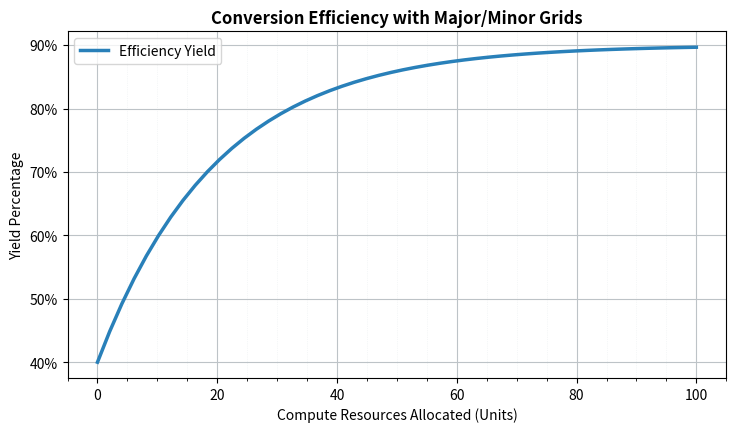
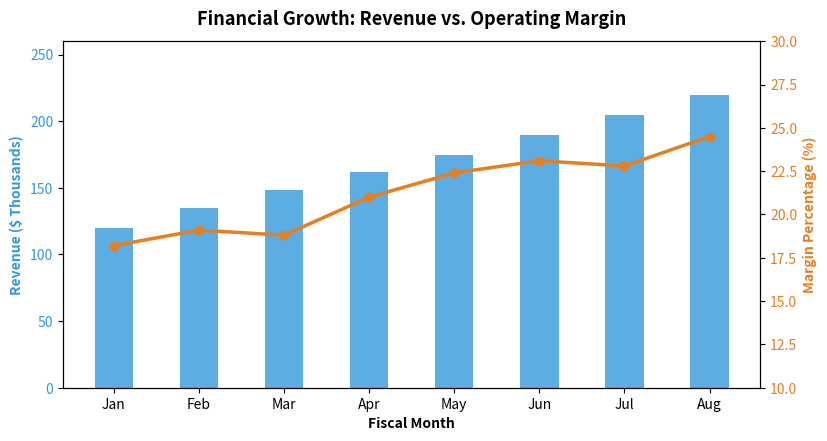
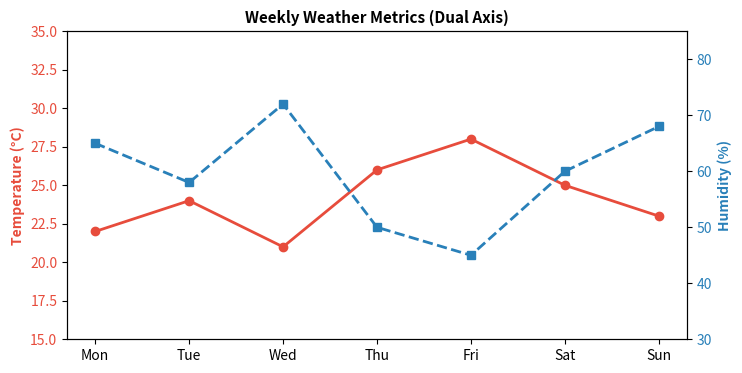

Python code for these plots, in order:
import matplotlib.pyplot as plt
import numpy as np
from matplotlib.ticker import MultipleLocator, PercentFormatter

x = np.linspace(0, 100, 50)
y = 0.4 + 0.5 * (1 - np.exp(-0.05 * x))

fig, ax = plt.subplots(figsize=(8.5, 4.5), dpi=100)
ax.plot(x, y, color='#2980b9', lw=2.5, label='Efficiency Yield')

# Configure X-axis tick locators
ax.xaxis.set_major_locator(MultipleLocator(20))
ax.xaxis.set_minor_locator(MultipleLocator(5))

# Configure Y-axis format as percentages
ax.yaxis.set_major_formatter(PercentFormatter(xmax=1.0))

# Major & Minor Grids
ax.grid(which='major', color='#bdc3c7', linestyle='-', linewidth=0.8)
ax.grid(which='minor', color='#ecf0f1', linestyle=':', linewidth=0.5)

ax.set_title("Conversion Efficiency with Major/Minor Grids", fontsize=12, fontweight='bold')
ax.set_xlabel("Compute Resources Allocated (Units)")
ax.set_ylabel("Yield Percentage")
ax.legend()

plt.show()

months = ['Jan', 'Feb', 'Mar', 'Apr', 'May', 'Jun', 'Jul', 'Aug']
revenue = [120, 135, 148, 162, 175, 190, 205, 220] # in $K
margin_pct = [18.2, 19.1, 18.8, 21.0, 22.4, 23.1, 22.8, 24.5] # in %

x = np.arange(len(months))

fig, ax1 = plt.subplots(figsize=(9, 4.5), dpi=100)

# Primary Axis: Revenue Bar Chart
color1 = '#3498db'
bars = ax1.bar(x, revenue, width=0.45, color=color1, alpha=0.8, label='Revenue ($K)')
ax1.set_xlabel("Fiscal Month", fontweight='bold')
ax1.set_ylabel("Revenue ($ Thousands)", color=color1, fontweight='bold')
ax1.set_xticks(x)
ax1.set_xticklabels(months)
ax1.tick_params(axis='y', labelcolor=color1)
ax1.set_ylim(0, 260)

# Secondary Axis: Margin % Line Chart
ax2 = ax1.twinx()
color2 = '#e67e22'
line = ax2.plot(x, margin_pct, color=color2, lw=2.5, marker='o', label='Operating Margin (%)')
ax2.set_ylabel("Margin Percentage (%)", color=color2, fontweight='bold')
ax2.tick_params(axis='y', labelcolor=color2)
ax2.set_ylim(10, 30)

plt.title("Financial Growth: Revenue vs. Operating Margin", fontsize=13, fontweight='bold', pad=12)
plt.show()

# Exercise Solution
days = ['Mon', 'Tue', 'Wed', 'Thu', 'Fri', 'Sat', 'Sun']
temp = [22, 24, 21, 26, 28, 25, 23]
humidity = [65, 58, 72, 50, 45, 60, 68]

fig, ax_temp = plt.subplots(figsize=(8, 4), dpi=100)
ax_temp.plot(days, temp, color='#e74c3c', marker='o', lw=2, label='Temp (°C)')
ax_temp.set_ylabel("Temperature (°C)", color='#e74c3c', fontweight='bold')
ax_temp.tick_params(axis='y', labelcolor='#e74c3c')
ax_temp.set_ylim(15, 35)

ax_hum = ax_temp.twinx()
ax_hum.plot(days, humidity, color='#2980b9', marker='s', ls='--', lw=2, label='Humidity (%)')
ax_hum.set_ylabel("Humidity (%)", color='#2980b9', fontweight='bold')
ax_hum.tick_params(axis='y', labelcolor='#2980b9')
ax_hum.set_ylim(30, 85)

plt.title("Weekly Weather Metrics (Dual Axis)", fontsize=11, fontweight='bold')
plt.show()
